Run: headless pygame with SDL's dummy video driver; simulated clock (each Clock.tick advances the game by its frame time, no real sleeping); random seed 0; keys injected as events and as key.get_pressed() state; no mouse input.
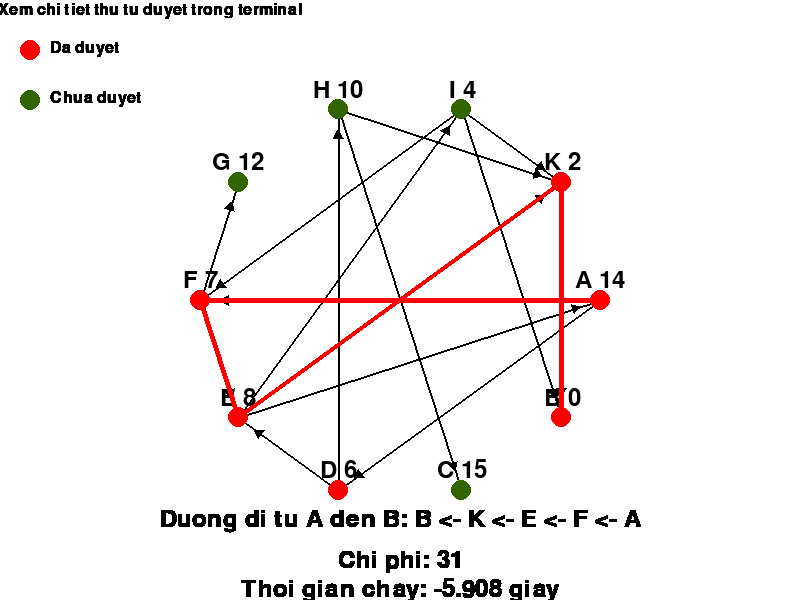
Frame 1 of 4 · flips 1–60 · no input
Frame 2 of 4 · flips 61–180 · tapped SPACE, RETURN · held RIGHT (→), D · screen unchanged from frame 1, image omitted
Frame 3 of 4 · flips 181–300 · held DOWN (↓), S · screen unchanged from frame 2, image omitted
Frame 4 of 4 · flips 301–420 · held LEFT (←), A, UP (↑), W · screen unchanged from frame 3, image omitted

The pygame program that drew these frames:

import pygame
import math
import time

stop = 0
time_run = 0
sleep_times = 0
pa = ""


n = 10
DoThi = {
    'A': {'D', 'F'},
    'B': {},
    'C': {},
    'D': {'E', 'H'},
    'E': {'A', 'K', 'I'},
    'F': {'E', 'G'},
    'G': {},
    'H': {'C', 'K'},
    'I': {'B', 'F', 'K'},
    'K': {'B'},
}
TrongSo = {
    'A': [14,0],
    'B': [0,0],
    'C': [15,0],
    'D': [6,0],
    'E': [8,0],
    'F': [7,0],
    'G': [12,0],
    'H': [10,0],
    'I': [4,0],
    'K': [2,0],
}
begin = 'A'
end = 'B'



# Khởi tạo thư viện Pygame
pygame.init()


# Thiết lập cửa sổ
WIDTH, HEIGHT = 800, 600
screen = pygame.display.set_mode((WIDTH, HEIGHT))
pygame.display.set_caption("Thuật toán Tìm kiếm tốt nhất đầu tiên")



TapDinh = list(DoThi.keys())
if begin not in TapDinh:
    print(f"{begin} khong co trong do thi")

else:

    start_time = time.time()

    OPEN = [[TrongSo[begin], begin, None]]
    DaDuyet = {begin: None}

    print("\nQua trinh duyet: \n")
    print("Duyet | OPEN  ([10, 'C', 'A']: 10 la trong so, 'C' la ten dinh, 'A' la dinh cha)")


# Tạo danh sách chưa thông tin về mỗi nút
    nodes = {}

# Tạo danh sách chứa thông tin đường nối
    edges = []


    center_x, center_y = WIDTH // 2, HEIGHT // 2
    radius = min(WIDTH, HEIGHT) // 3

    for i in range(n):
        label = TapDinh[i]

        #Tính toán để cho hình tạo ra bởi các điểm là một hình đa giác đều
        angle = (2 * math.pi / n) * i
        x = center_x + radius * math.cos(angle)
        y = center_y + radius * math.sin(angle)


        color = (50, 100, 0)
        weight = TrongSo[TapDinh[i]][0]

        neighbors = DoThi[TapDinh[i]]

        nodes[label] = {"x": x, "y": y, "label": label, "weight": weight, "color": color}
        for neighbor in neighbors:
            edges.append((label, neighbor))

    running = True
    while running:
        # duyệt qua từng sự kiện
        for event in pygame.event.get():
            # bắt sự kiện QUIT
            if event.type == pygame.QUIT:
                running = False

        while len(OPEN) and len(pa) == 0:

            trongsohientai, dinhhientai, dad = OPEN.pop(0)
            nodes[dinhhientai]["color"] = (255, 0, 0)
            time.sleep(1)
            sleep_times += 1

            screen.fill((255, 255, 255))

            # Vẽ các đường đi
            for edge in edges:
                start_node = nodes[edge[0]]
                end_node = nodes[edge[1]]

                pygame.draw.line(screen, (0, 0, 0), (start_node["x"], start_node["y"]), (end_node["x"], end_node["y"]),
                                 2)

                angle = math.atan2(end_node["y"] - start_node["y"], end_node["x"] - start_node["x"])
                arrow_length = 20

                arrow_x = end_node["x"] - arrow_length * math.cos(angle)
                arrow_y = end_node["y"] - arrow_length * math.sin(angle)

                pygame.draw.polygon(screen, (0, 0, 0), [
                    (arrow_x, arrow_y),
                    (arrow_x + 10 * math.cos(angle - math.pi + math.pi / 6),
                     arrow_y + 10 * math.sin(angle - math.pi + math.pi / 6)),
                    (arrow_x + 10 * math.cos(angle - math.pi - math.pi / 6),
                     arrow_y + 10 * math.sin(angle - math.pi - math.pi / 6))

                ])

            # Vẽ đỉnh và in tên đỉnh
            for node_info in nodes.values():
                pygame.draw.circle(screen, node_info["color"], (node_info["x"], node_info["y"]), 10)

                # In tên của đỉnh
                text = f"{node_info['label']} {node_info['weight']}"
                font = pygame.font.Font(None, 36)
                text_surface = font.render(text, True, (0, 0, 0))
                text_rect = text_surface.get_rect()
                text_rect.center = (node_info["x"], node_info["y"] - 20)
                screen.blit(text_surface, text_rect)

                pygame.draw.circle(screen, (255, 0, 0), (30, 50), 10)
                font = pygame.font.Font(None, 24)
                note_text = font.render("Da duyet", True, (0, 0, 0))
                note_rect = note_text.get_rect()
                note_rect.topleft = (50, 40)
                screen.blit(note_text, note_rect)

                pygame.draw.circle(screen, (50, 100, 0), (30, 100), 10)
                note_text = font.render("Chua duyet", True, (0, 0, 0))
                note_rect = note_text.get_rect()
                note_rect.topleft = (50, 90)
                screen.blit(note_text, note_rect)

                PS = pygame.font.Font(None, 36)
                PS_text = font.render("Xem chi tiet thu tu duyet trong terminal", True, (0, 0, 0))
                PS_rect = PS_text.get_rect()
                PS_rect.center = (150, 10)
                screen.blit(PS_text, PS_rect)
            # Chập nhật nội dung cửa sổ
            pygame.display.flip()

            if TrongSo[dinhhientai][1] == 0:
                DaDuyet[dinhhientai] = dad
                TrongSo[dinhhientai][1] = 1

                print(dinhhientai, end="     | ")
                if dinhhientai == end:
                    end_time = time.time()

                    time_run = end_time - start_time

                    break

                else:
                    for i in DoThi[dinhhientai]:
                        if TrongSo[i][1] == 0:
                            k = -1
                            for j in range(len(OPEN)):
                                if OPEN[j][1] == i:
                                    k = j
                            if k != -1:
                                OPEN.remove(OPEN[k])
                            OPEN.append([TrongSo[i][0], i, dinhhientai])
                    OPEN.sort()

                print(OPEN)
        if end in DaDuyet:
            Path = DaDuyet
        else:
            Path = {}

        if Path == {}:

            for node_info in nodes.values():
                pygame.draw.circle(screen, node_info["color"], (node_info["x"], node_info["y"]), 10)

                text = f"{node_info['label']} {node_info['weight']}"
                font = pygame.font.Font(None, 36)
                text_surface = font.render(text, True, (0, 0, 0))
                text_rect = text_surface.get_rect()
                text_rect.center = (node_info["x"], node_info["y"] - 20)
                screen.blit(text_surface, text_rect)

                cost_font = pygame.font.Font(None, 36)
                cost_text = cost_font.render("Khong tim thay duong di tu " + begin + " den " + end, True, (0, 0, 0))
                cost_rect = cost_text.get_rect()
                cost_rect.center = (WIDTH // 2, HEIGHT - 40)
                screen.blit(cost_text, cost_rect)

                pygame.display.flip()
            if stop == 0:
                print(f"Khong tim thay {end}")
                stop = 1
        else:
            if stop == 0:
                x = end
                p = [end]
                while True:
                    p.append(Path[x])
                    x = Path[x]
                    if Path[x] == None:
                        break

                pa = " <- ".join(p)

                sum = 0
                for i in p:
                    sum += TrongSo[i][0]

                print("\n", pa)
                print(f"Tong chi phi la {sum}")
                stop = 1

            if len(pa):
                points = []
                for i in p:
                    points.append([nodes[i]["x"], nodes[i]["y"]])

                for j in range(len(points) - 1):
                    pygame.draw.line(screen, (255, 0, 0), points[j], points[j + 1], 5)

            for node_info in nodes.values():
                pygame.draw.circle(screen, node_info["color"], (node_info["x"], node_info["y"]), 10)

                font = pygame.font.Font(None, 36)
                pa_text = font.render("Duong di tu " + begin + " den " + end + ": " + pa, True, (0, 0, 0))
                pa_rect = pa_text.get_rect()
                pa_rect.center = (WIDTH // 2, HEIGHT - 80)
                screen.blit(pa_text, pa_rect)

                cost_font = pygame.font.Font(None, 36)
                cost_text = cost_font.render("Chi phi: " + str(sum), True, (0, 0, 0))
                cost_rect = cost_text.get_rect()
                cost_rect.center = (WIDTH // 2, HEIGHT - 40)
                screen.blit(cost_text, cost_rect)

                elapsed_time = time_run - sleep_times
                time_font = pygame.font.Font(None, 36)
                time_text = time_font.render("Thoi gian chay: " + str(round(elapsed_time, 3)) + " giay", True,
                                             (0, 0, 0))
                time_rect = time_text.get_rect()
                time_rect.center = (WIDTH // 2, HEIGHT - 10)
                screen.blit(time_text, time_rect)

            pygame.display.flip()

    pygame.quit()
